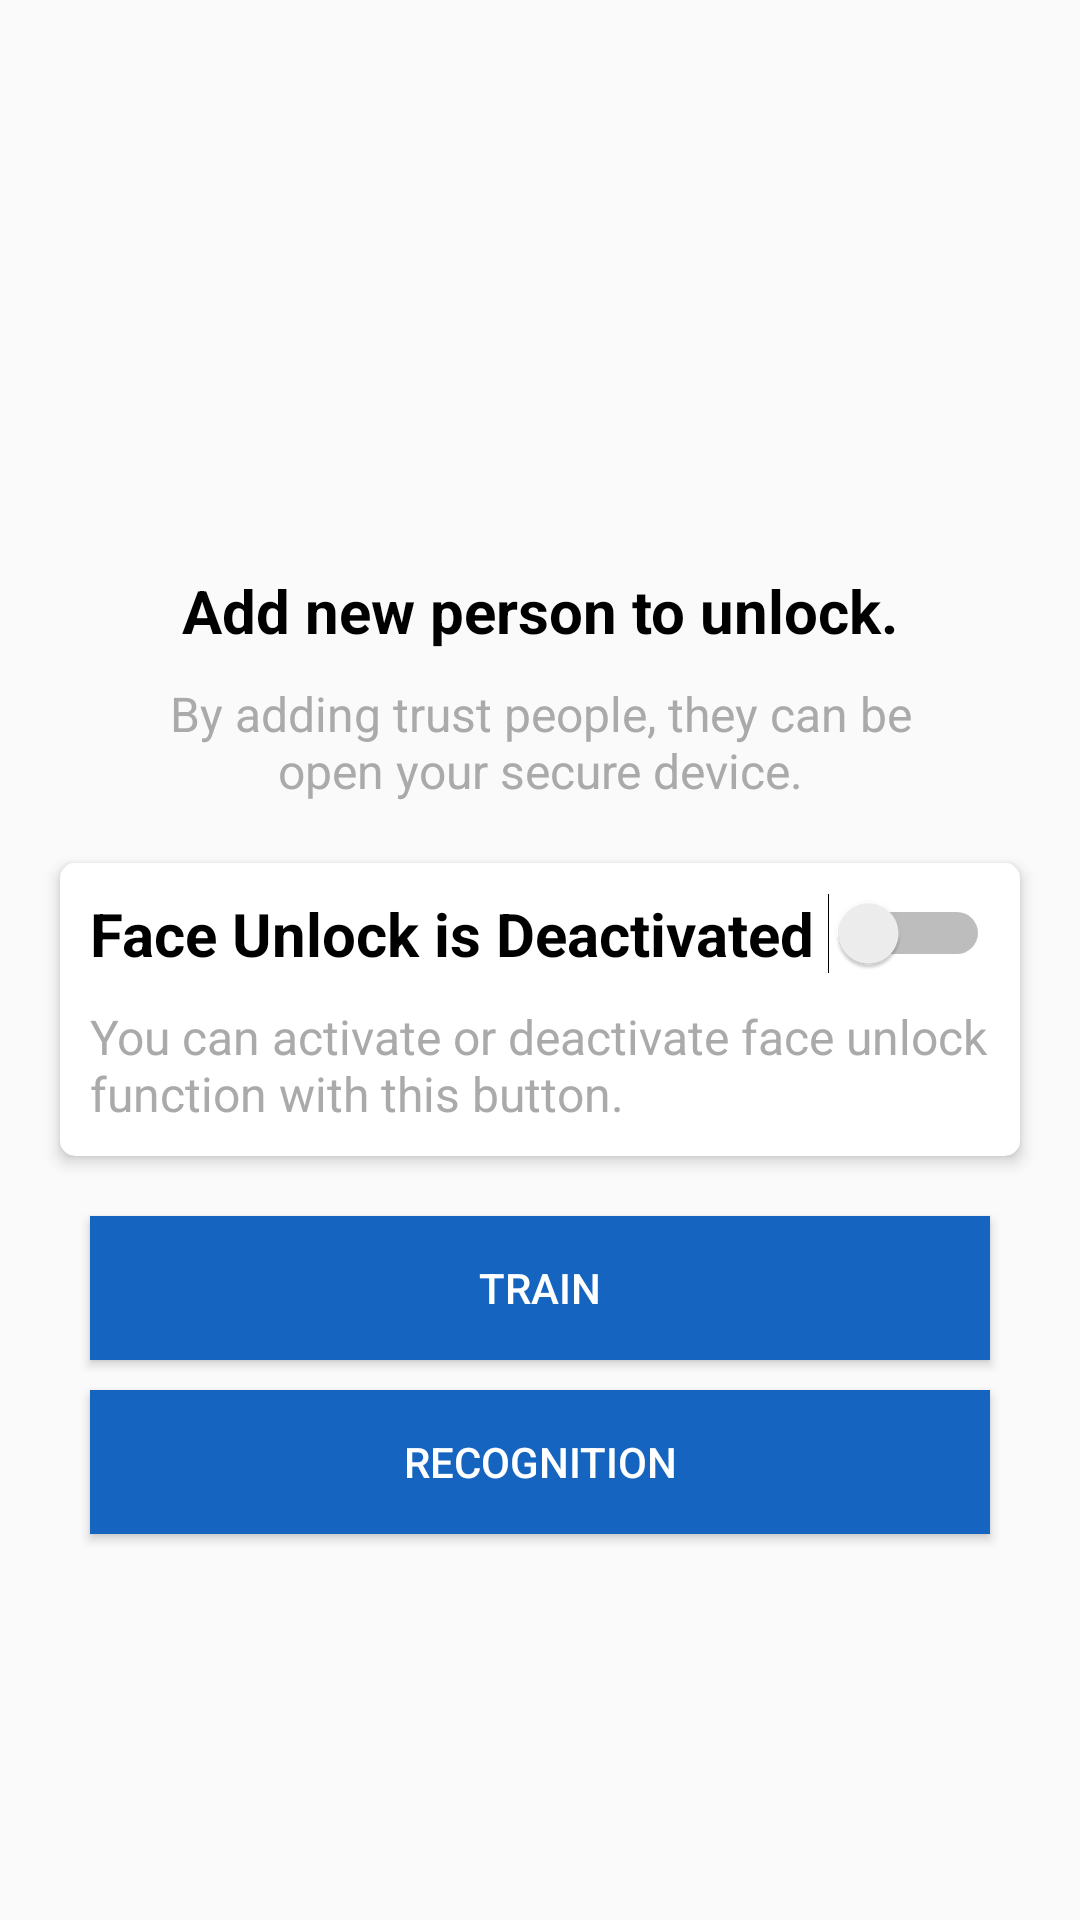

Reconstruct the res/layout file that produces this screen, plus the resources it refers to.
<!-- AndroidManifest.xml: application theme AppTheme -->
<!-- res/layout/activity_main.xml -->
<?xml version="1.0" encoding="utf-8"?>
<RelativeLayout xmlns:android="http://schemas.android.com/apk/res/android"
    xmlns:tools="http://schemas.android.com/tools"
    android:layout_width="match_parent"
    android:layout_height="match_parent"
    xmlns:app="http://schemas.android.com/apk/res-auto"
    android:orientation="vertical">




    <ImageView
        android:id="@+id/image"
        android:layout_marginTop="30dp"
        android:layout_centerHorizontal="true"
        android:layout_width="140dp"
        android:layout_height="140dp"
        android:src="@drawable/avatar"/>

    <TextView
        android:id="@+id/messageTitle"
        android:layout_below="@+id/image"
        android:layout_marginTop="20dp"
        android:layout_centerHorizontal="true"
        android:layout_width="250dp"
        android:layout_height="wrap_content"
        android:textColor="#000"
        android:textAlignment="center"
        android:textSize="20sp"
        android:textStyle="bold"
        android:text="Add new person to unlock."/>

    <TextView
        android:id="@+id/message"
        android:layout_below="@+id/messageTitle"
        android:layout_marginTop="10dp"
        android:layout_centerHorizontal="true"
        android:layout_width="250dp"
        android:layout_height="wrap_content"
        android:textColor="@android:color/darker_gray"
        android:textAlignment="center"
        android:textSize="16sp"
        android:text="By adding trust people, they can be open your secure device."/>


    <android.support.v7.widget.CardView
        android:id="@+id/actionCard"
        android:layout_marginTop="20dp"
        android:layout_marginLeft="20dp"
        android:layout_marginRight="20dp"
        android:layout_below="@+id/message"
        android:layout_width="match_parent"
        android:layout_height="wrap_content"
        app:cardCornerRadius="5dp"
        app:cardElevation="3dp">


        <RelativeLayout
            android:layout_margin="10dp"
            android:layout_width="match_parent"
            android:layout_height="wrap_content"
            tools:ignore="UseSwitchCompatOrMaterialXml">

            <TextView
                android:id="@+id/activateText"
                android:text="Face Unlock is Deactivated"
                android:textColor="#000"
                android:textSize="20sp"
                android:textStyle="bold"
                android:layout_width="wrap_content"
                android:layout_height="wrap_content"/>

            <Switch
                android:id="@+id/onOff"
                android:layout_alignParentRight="true"
                android:layout_width="wrap_content"
                android:layout_height="wrap_content"/>

            <TextView
                android:id="@+id/activateMessage"
                android:layout_below="@+id/activateText"
                android:layout_marginTop="10dp"
                android:layout_centerHorizontal="true"
                android:layout_width="wrap_content"
                android:layout_height="wrap_content"
                android:textColor="@android:color/darker_gray"
                android:textSize="16sp"
                android:text="You can activate or deactivate face unlock function with this button."/>

        </RelativeLayout>


    </android.support.v7.widget.CardView>

    <Button
        android:id="@+id/btn_train"
        android:layout_below="@+id/actionCard"
        android:layout_marginTop="20dp"
        android:text="@string/app_train"
        android:background="@color/primaryColor"
        android:textColor="@android:color/white"
        android:textAllCaps="true"
        android:layout_marginLeft="30dp"
        android:layout_marginRight="30dp"
        android:layout_width="match_parent"
        android:layout_height="wrap_content"/>

    <Button
        android:id="@+id/btn_recognize"
        android:layout_below="@+id/btn_train"
        android:layout_marginTop="10dp"
        android:text="@string/app_recognize"
        android:background="@color/primaryColor"
        android:textColor="@android:color/white"
        android:textAllCaps="true"
        android:layout_marginLeft="30dp"
        android:layout_marginRight="30dp"
        android:layout_width="match_parent"
        android:layout_height="wrap_content"/>


</RelativeLayout>
<!-- resources referenced by this layout -->
<resources>
  <color name="primaryColor">#1565c0</color>
  <string name="app_recognize">Recognition</string>
  <string name="app_train">Train</string>
  <style name="AppTheme" parent="Theme.AppCompat.Light.DarkActionBar">
          
          <item name="colorPrimary">@color/primaryColor</item>
          <item name="colorPrimaryDark">@color/primaryDarkColor</item>
          <item name="colorAccent">@color/accentColor</item>
      </style>
  <color name="primaryDarkColor">#003c8f</color>
  <color name="accentColor">#1565c0</color>
</resources>
